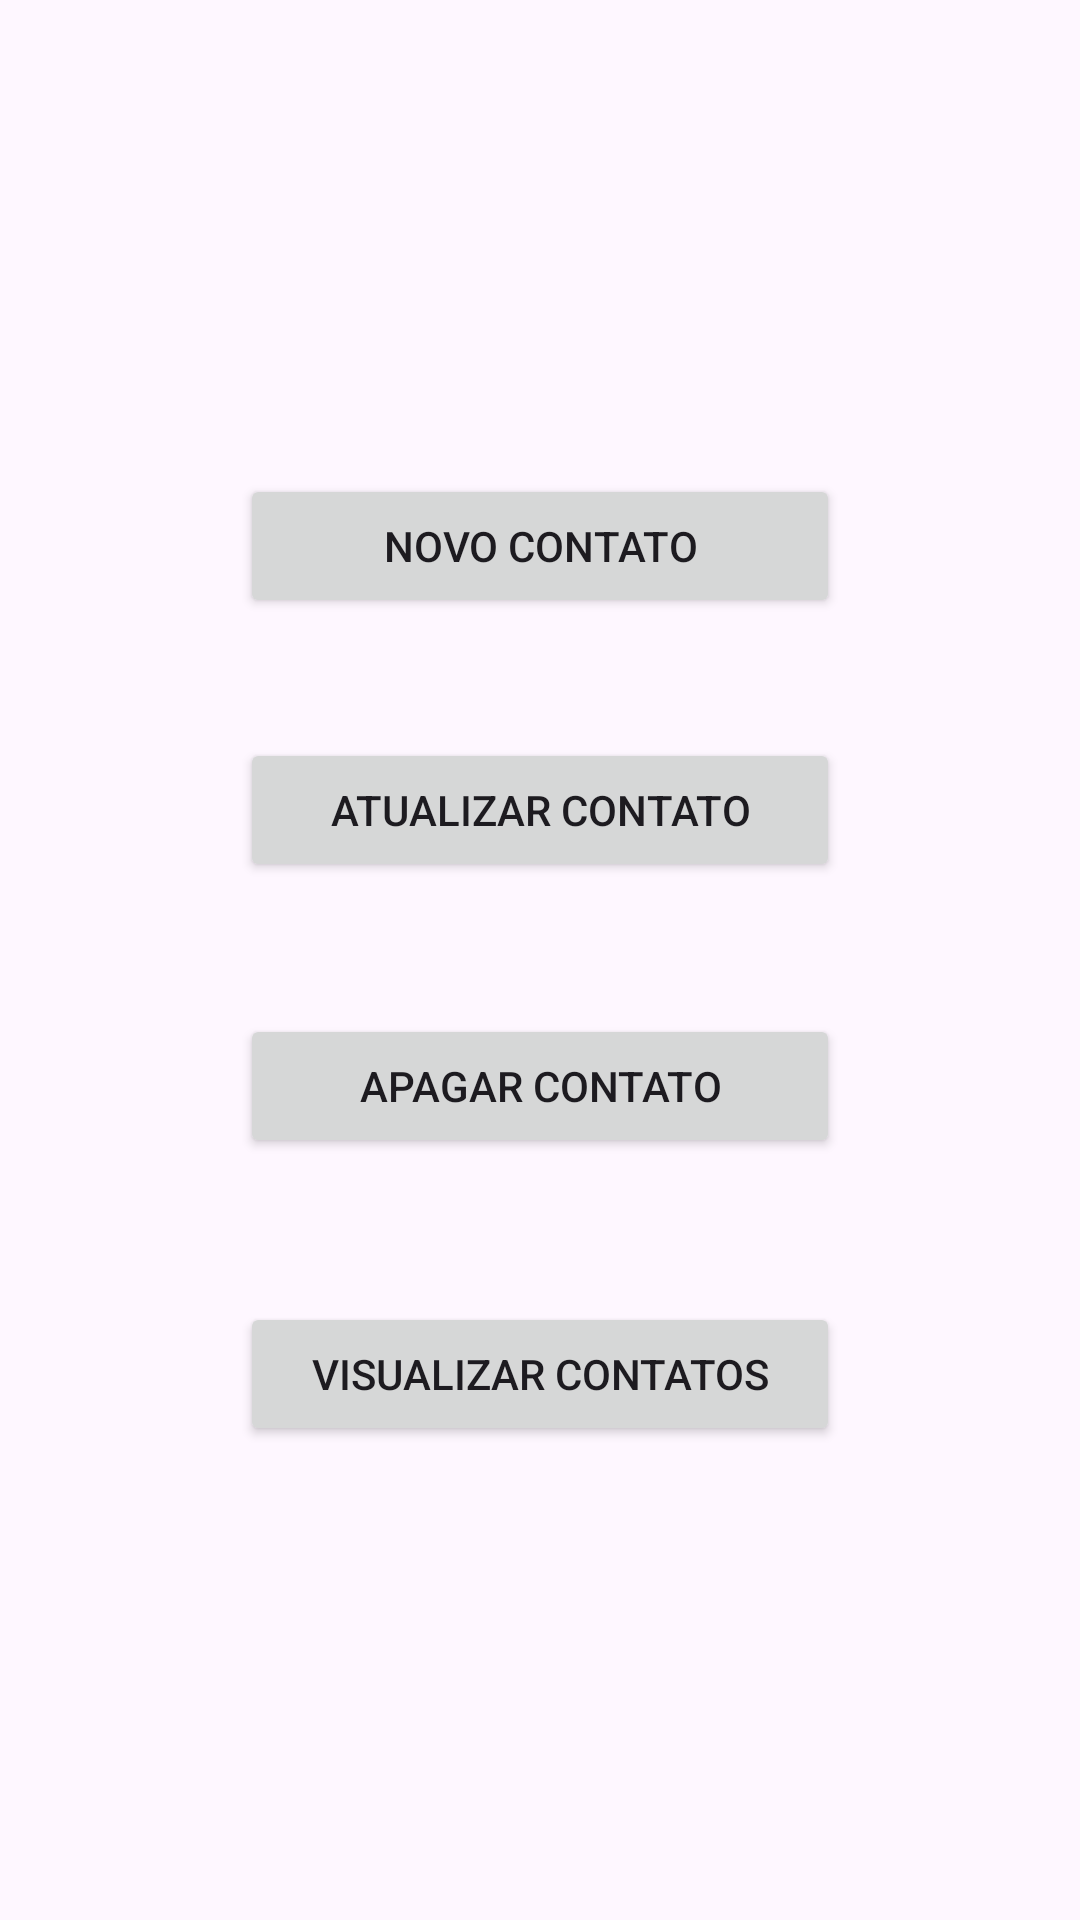

Produce the Android XML layout that renders to this screen, including the resource entries it uses.
<!-- AndroidManifest.xml: application theme Theme.Agenda_Ref1 -->
<!-- res/layout/content_main.xml -->
<?xml version="1.0" encoding="utf-8"?>
<LinearLayout xmlns:android="http://schemas.android.com/apk/res/android"
    xmlns:app="http://schemas.android.com/apk/res-auto"
    android:layout_width="match_parent"
    android:layout_height="match_parent"
    android:gravity="center"
    android:orientation="vertical"
    app:layout_behavior="@string/appbar_scrolling_view_behavior">

    <Button
        android:id="@+id/cadastrarXML"
        android:layout_width="200dp"
        android:layout_height="wrap_content"
        android:text="Novo Contato"
        />

    <Button
        android:id="@+id/atualizarXML"
        android:layout_width="200dp"
        android:layout_height="wrap_content"
        android:layout_marginTop="40dp"
        android:text="Atualizar Contato"
        />

    <Button
        android:id="@+id/apagarXML"
        android:layout_width="200dp"
        android:layout_height="wrap_content"
        android:layout_marginTop="44dp"
        android:text="Apagar Contato"
        />

    <Button
        android:id="@+id/visualizarXML"
        android:layout_width="200dp"
        android:layout_height="wrap_content"
        android:layout_marginTop="48dp"
        android:text="Visualizar Contatos"
        />

    
</LinearLayout>
<!-- resources referenced by this layout -->
<resources>
  <style name="Theme.Agenda_Ref1" parent="Base.Theme.Agenda_Ref1" />
  <style name="Base.Theme.Agenda_Ref1" parent="Theme.Material3.DayNight.NoActionBar">
          
          
      </style>
</resources>
